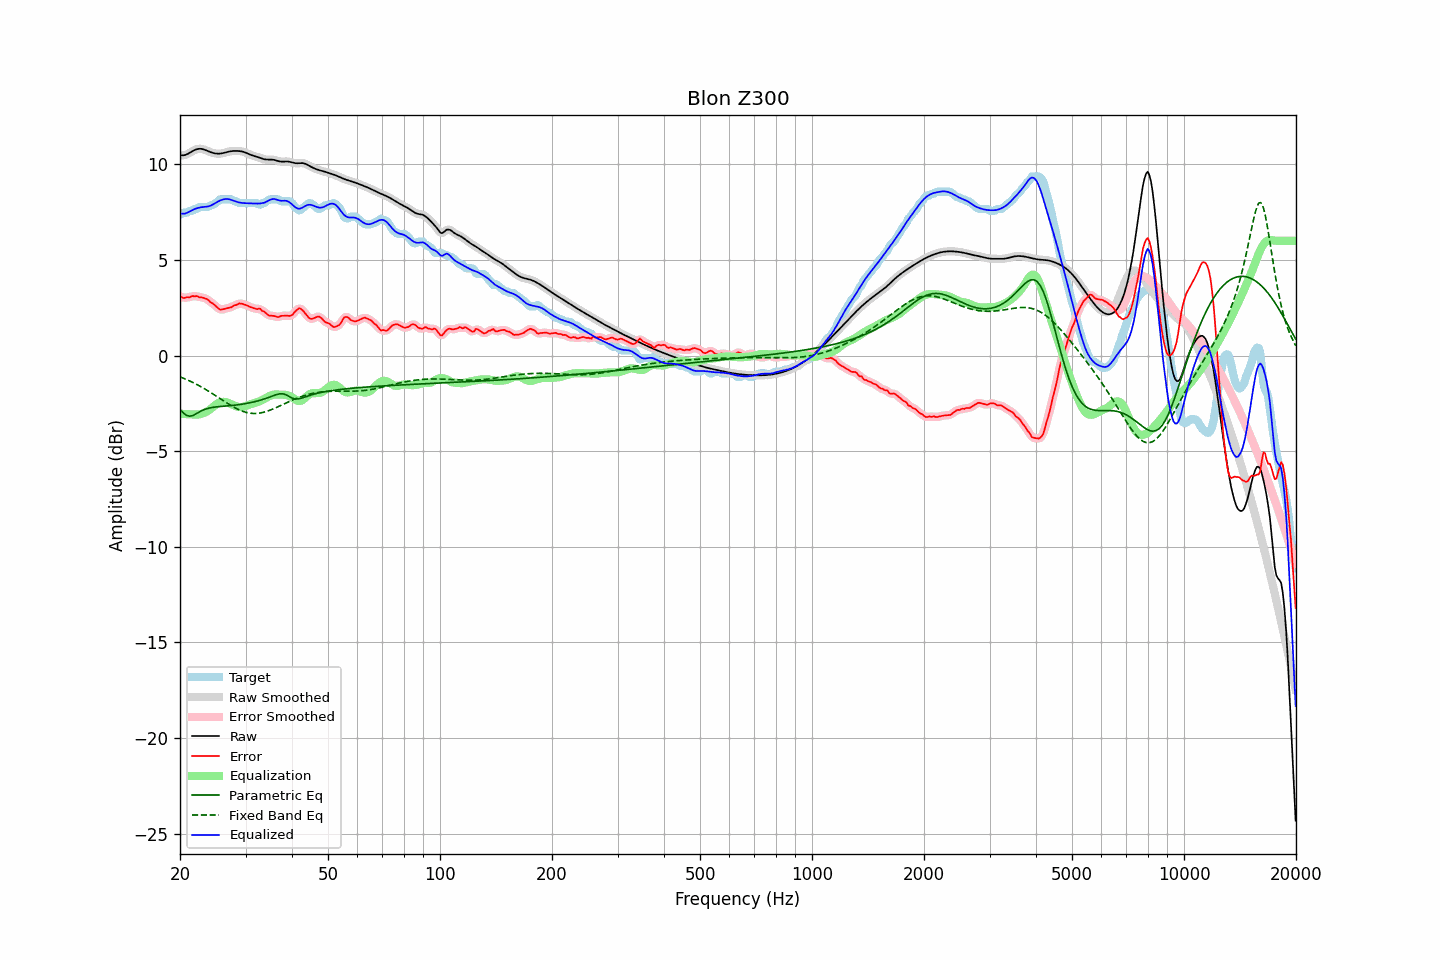

Values plotted in this chart, from the file beside it:
frequency, raw, error, smoothed, error_smoothed, equalization, parametric_eq, fixed_band_eq, equalized_raw, equalized_smoothed, target
20.00, 10.48, 3.11, 10.48, 3.10, -3.05, -2.82, -1.12, 7.43, 7.43, 7.36
20.20, 10.47, 3.05, 10.47, 3.06, -3.05, -2.91, -1.15, 7.42, 7.42, 7.42
20.40, 10.47, 3.01, 10.47, 3.03, -3.06, -3.00, -1.18, 7.41, 7.41, 7.46
20.61, 10.48, 3.02, 10.48, 3.02, -3.06, -3.06, -1.22, 7.42, 7.42, 7.46
20.81, 10.51, 3.05, 10.51, 3.03, -3.07, -3.13, -1.25, 7.45, 7.45, 7.46
21.02, 10.55, 3.05, 10.55, 3.04, -3.07, -3.15, -1.29, 7.49, 7.48, 7.51
21.23, 10.60, 3.03, 10.60, 3.06, -3.07, -3.17, -1.33, 7.53, 7.53, 7.56
21.44, 10.65, 3.08, 10.65, 3.07, -3.07, -3.16, -1.37, 7.58, 7.58, 7.56
21.66, 10.70, 3.11, 10.70, 3.09, -3.08, -3.14, -1.41, 7.62, 7.62, 7.58
21.87, 10.74, 3.09, 10.74, 3.11, -3.09, -3.09, -1.45, 7.66, 7.65, 7.66
22.09, 10.78, 3.11, 10.78, 3.10, -3.09, -3.05, -1.50, 7.69, 7.69, 7.66
22.31, 10.80, 3.10, 10.80, 3.08, -3.09, -3.00, -1.54, 7.71, 7.71, 7.70
22.54, 10.81, 3.05, 10.81, 3.07, -3.08, -2.95, -1.58, 7.73, 7.73, 7.76
22.76, 10.81, 3.04, 10.81, 3.04, -3.06, -2.91, -1.63, 7.75, 7.75, 7.76
22.99, 10.80, 3.03, 10.79, 3.02, -3.03, -2.87, -1.68, 7.76, 7.76, 7.76
23.22, 10.77, 3.01, 10.77, 3.01, -3.00, -2.83, -1.73, 7.77, 7.77, 7.76
23.45, 10.74, 2.97, 10.74, 2.98, -2.96, -2.80, -1.78, 7.78, 7.78, 7.76
23.69, 10.70, 2.94, 10.70, 2.93, -2.92, -2.78, -1.83, 7.79, 7.79, 7.76
23.92, 10.67, 2.87, 10.67, 2.87, -2.86, -2.75, -1.88, 7.81, 7.81, 7.80
24.16, 10.64, 2.78, 10.64, 2.80, -2.80, -2.73, -1.93, 7.84, 7.84, 7.86
24.40, 10.61, 2.74, 10.61, 2.74, -2.73, -2.72, -1.99, 7.88, 7.88, 7.86
24.65, 10.58, 2.68, 10.58, 2.67, -2.66, -2.70, -2.04, 7.92, 7.93, 7.90
24.89, 10.57, 2.60, 10.57, 2.61, -2.59, -2.69, -2.09, 7.98, 7.98, 7.96
25.14, 10.56, 2.53, 10.56, 2.52, -2.53, -2.68, -2.15, 8.03, 8.03, 8.03
25.39, 10.55, 2.46, 10.55, 2.46, -2.49, -2.67, -2.20, 8.07, 8.07, 8.10
25.65, 10.56, 2.39, 10.56, 2.41, -2.45, -2.67, -2.26, 8.11, 8.11, 8.16
25.91, 10.57, 2.41, 10.57, 2.40, -2.43, -2.66, -2.31, 8.14, 8.14, 8.16
26.16, 10.59, 2.42, 10.59, 2.42, -2.42, -2.65, -2.37, 8.16, 8.16, 8.16
26.43, 10.61, 2.45, 10.61, 2.44, -2.43, -2.65, -2.42, 8.18, 8.18, 8.16
26.69, 10.63, 2.47, 10.63, 2.47, -2.45, -2.64, -2.48, 8.19, 8.19, 8.16
26.96, 10.66, 2.49, 10.66, 2.49, -2.48, -2.63, -2.53, 8.18, 8.18, 8.16
27.23, 10.67, 2.51, 10.67, 2.51, -2.51, -2.62, -2.58, 8.16, 8.16, 8.16
27.50, 10.69, 2.52, 10.69, 2.54, -2.55, -2.62, -2.63, 8.14, 8.14, 8.16
27.77, 10.70, 2.59, 10.70, 2.58, -2.59, -2.61, -2.68, 8.11, 8.11, 8.11
28.05, 10.70, 2.64, 10.70, 2.62, -2.62, -2.60, -2.73, 8.08, 8.08, 8.06
28.33, 10.70, 2.63, 10.70, 2.66, -2.65, -2.59, -2.77, 8.05, 8.05, 8.06
28.62, 10.70, 2.69, 10.70, 2.69, -2.68, -2.58, -2.81, 8.02, 8.02, 8.01
28.90, 10.69, 2.73, 10.69, 2.71, -2.69, -2.57, -2.85, 8.00, 8.00, 7.96
29.19, 10.68, 2.71, 10.68, 2.72, -2.69, -2.55, -2.89, 7.98, 7.98, 7.96
29.48, 10.66, 2.70, 10.66, 2.70, -2.69, -2.54, -2.92, 7.98, 7.97, 7.96
29.78, 10.63, 2.67, 10.63, 2.67, -2.67, -2.53, -2.95, 7.97, 7.97, 7.96
30.08, 10.60, 2.64, 10.60, 2.64, -2.64, -2.51, -2.97, 7.96, 7.96, 7.96
30.38, 10.57, 2.60, 10.57, 2.60, -2.61, -2.50, -2.99, 7.96, 7.96, 7.96
30.68, 10.53, 2.56, 10.53, 2.56, -2.57, -2.48, -3.01, 7.96, 7.96, 7.96
30.99, 10.49, 2.53, 10.49, 2.53, -2.54, -2.46, -3.02, 7.95, 7.95, 7.96
31.30, 10.46, 2.50, 10.46, 2.50, -2.51, -2.45, -3.03, 7.95, 7.95, 7.96
31.61, 10.44, 2.47, 10.44, 2.47, -2.49, -2.43, -3.03, 7.95, 7.95, 7.96
31.93, 10.41, 2.45, 10.41, 2.45, -2.47, -2.41, -3.03, 7.95, 7.95, 7.96
32.24, 10.39, 2.42, 10.39, 2.45, -2.44, -2.38, -3.03, 7.94, 7.94, 7.96
32.57, 10.36, 2.45, 10.36, 2.43, -2.41, -2.36, -3.02, 7.95, 7.95, 7.91
32.89, 10.33, 2.44, 10.33, 2.41, -2.38, -2.34, -3.01, 7.95, 7.95, 7.89
33.22, 10.30, 2.33, 10.30, 2.37, -2.34, -2.31, -2.99, 7.96, 7.96, 7.96
33.55, 10.27, 2.31, 10.27, 2.31, -2.29, -2.29, -2.97, 7.98, 7.98, 7.96
33.89, 10.26, 2.25, 10.26, 2.24, -2.24, -2.26, -2.94, 8.01, 8.01, 8.00
34.23, 10.25, 2.18, 10.25, 2.18, -2.20, -2.23, -2.92, 8.05, 8.05, 8.07
34.57, 10.25, 2.11, 10.25, 2.12, -2.15, -2.20, -2.89, 8.10, 8.10, 8.14
34.92, 10.25, 2.08, 10.25, 2.09, -2.11, -2.17, -2.86, 8.14, 8.14, 8.16
35.27, 10.24, 2.08, 10.24, 2.07, -2.07, -2.13, -2.83, 8.17, 8.17, 8.16
35.62, 10.24, 2.07, 10.24, 2.07, -2.05, -2.10, -2.79, 8.19, 8.18, 8.16
35.97, 10.22, 2.06, 10.22, 2.05, -2.04, -2.07, -2.75, 8.18, 8.18, 8.16
... 635 more rows
